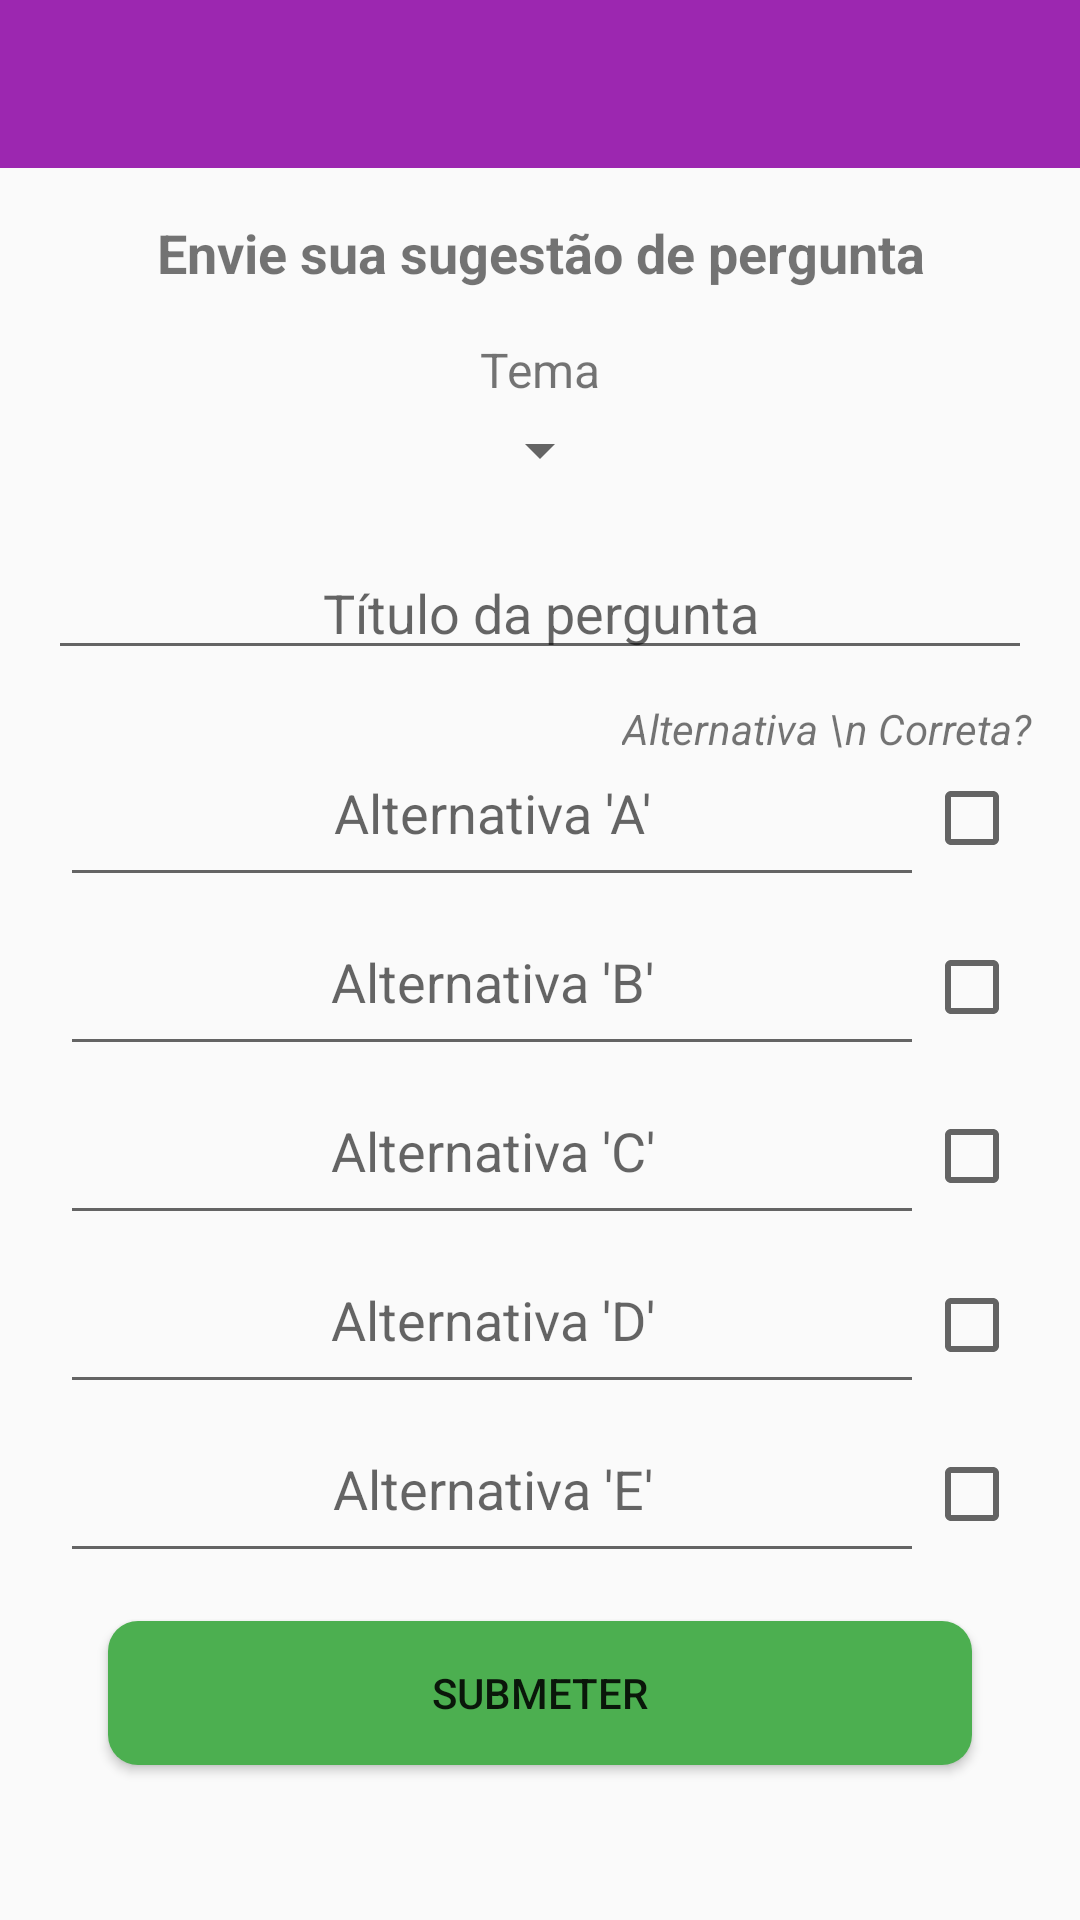

The Android layout XML behind this screen, and the referenced resources:
<!-- AndroidManifest.xml: application theme AppTheme -->
<!-- res/layout/oficina_de_perguntas.xml -->
<?xml version="1.0" encoding="utf-8"?>
<LinearLayout xmlns:android="http://schemas.android.com/apk/res/android"
    android:orientation="vertical" android:layout_width="match_parent"
    android:layout_height="match_parent">

    <include layout="@layout/include_toolbar"/>

    <LinearLayout
        android:layout_width="match_parent"
        android:layout_height="match_parent"
        android:orientation="vertical">

        <TextView
            android:layout_width="match_parent"
            android:layout_height="wrap_content"
            android:text="Envie sua sugestão de pergunta"
            android:textSize="18dp"
            android:textStyle="bold"
            android:gravity="center_horizontal"
            android:padding="16dp"/>

        <TextView
            android:layout_width="wrap_content"
            android:layout_height="wrap_content"
            android:textSize="16dp"
            android:text="Tema"
            android:layout_gravity="center"/>

        <Spinner
            android:layout_width="wrap_content"
            android:layout_height="wrap_content"
            android:padding="16dp"
            android:layout_gravity="center">

        </Spinner>


        <LinearLayout
            android:layout_width="match_parent"
            android:layout_height="wrap_content"
            android:orientation="vertical"
            android:padding="16dp">


            <EditText
                android:layout_width="match_parent"
                android:layout_weight="1"
                android:layout_height="wrap_content"
                android:hint="Título da pergunta"
                android:gravity="center"/>

            <TextView
                android:layout_width="wrap_content"
                android:layout_height="wrap_content"
                android:text="Alternativa \n Correta?"
                android:textStyle="italic"
                android:layout_marginTop="10dp"
                android:layout_gravity="right"/>
        </LinearLayout>


        <LinearLayout
            android:layout_width="match_parent"
            android:layout_height="match_parent"
            android:orientation="vertical"
            android:paddingLeft="20dp"
            android:paddingRight="20dp"
            android:layout_marginTop="-20dp">

            <LinearLayout
                android:layout_width="match_parent"
                android:layout_height="wrap_content"
                android:orientation="horizontal"
                >

                <EditText
                    android:layout_width="match_parent"
                    android:layout_weight="1"
                    android:layout_height="wrap_content"
                    android:hint="Alternativa 'A'"
                    android:gravity="center"
                    android:paddingBottom="16dp"
                    android:paddingLeft="16dp"
                    android:paddingRight="16dp"/>


                <CheckBox
                    android:layout_width="wrap_content"
                    android:layout_height="wrap_content"
                    android:layout_weight="0"/>
            </LinearLayout>


            <LinearLayout
                android:layout_width="match_parent"
                android:layout_height="wrap_content"
                android:orientation="horizontal">

                <EditText
                    android:layout_width="match_parent"
                    android:layout_weight="1"
                    android:layout_height="wrap_content"
                    android:hint="Alternativa 'B'"
                    android:gravity="center"
                    android:padding="16dp"/>


                <CheckBox
                    android:layout_width="wrap_content"
                    android:layout_height="wrap_content"
                    android:layout_weight="0"/>
            </LinearLayout>

            <LinearLayout
                android:layout_width="match_parent"
                android:layout_height="wrap_content"
                android:orientation="horizontal">

                <EditText
                    android:layout_width="match_parent"
                    android:layout_weight="1"
                    android:layout_height="wrap_content"
                    android:hint="Alternativa 'C'"
                    android:gravity="center"
                    android:padding="16dp"/>


                <CheckBox
                    android:layout_width="wrap_content"
                    android:layout_height="wrap_content"
                    android:layout_weight="0"/>
            </LinearLayout>

            <LinearLayout
                android:layout_width="match_parent"
                android:layout_height="wrap_content"
                android:orientation="horizontal">

                <EditText
                    android:layout_width="match_parent"
                    android:layout_weight="1"
                    android:layout_height="wrap_content"
                    android:hint="Alternativa 'D'"
                    android:gravity="center"
                    android:padding="16dp"/>


                <CheckBox
                    android:layout_width="wrap_content"
                    android:layout_height="wrap_content"
                    android:layout_weight="0"/>
            </LinearLayout>

            <LinearLayout
                android:layout_width="match_parent"
                android:layout_height="wrap_content"
                android:orientation="horizontal">

                <EditText
                    android:layout_width="match_parent"
                    android:layout_weight="1"
                    android:layout_height="wrap_content"
                    android:hint="Alternativa 'E'"
                    android:gravity="center"
                    android:padding="16dp"/>


                <CheckBox
                    android:layout_width="wrap_content"
                    android:layout_height="wrap_content"
                    android:layout_weight="0"/>
            </LinearLayout>

            <LinearLayout
                android:layout_width="match_parent"
                android:layout_height="wrap_content"
                android:orientation="horizontal">

                <Button
                    android:layout_width="match_parent"
                    android:layout_height="wrap_content"
                    android:layout_weight="1"
                    android:text="Submeter"
                    android:background="@drawable/progress_bar_level_shape"
                    android:layout_margin="16dp"/>
            </LinearLayout>


    </LinearLayout>






    </LinearLayout>


</LinearLayout>
<!-- res/layout/include_toolbar.xml (included above) -->
<?xml version="1.0" encoding="utf-8"?>
<android.support.design.widget.AppBarLayout
    xmlns:android="http://schemas.android.com/apk/res/android"
    xmlns:app="http://schemas.android.com/apk/res-auto"
    android:layout_width="match_parent"
    android:layout_height="wrap_content"
    android:theme="@style/AppTheme.AppBarOverlay">

    <android.support.v7.widget.Toolbar
        android:id="@+id/toolbar"
        android:layout_width="match_parent"
        android:layout_height="wrap_content"
        android:minHeight="?attr/actionBarSize"
        android:background="?attr/colorPrimary"
        app:popupTheme="@style/AppTheme.PopupOverlay" />

</android.support.design.widget.AppBarLayout>
<!-- resources referenced by this layout -->
<resources>
  <!-- drawable progress_bar_level_shape (drawable) -->
  <?xml version="1.0" encoding="utf-8"?>
  <selector xmlns:android="http://schemas.android.com/apk/res/android">
  
      <item>
          <shape>
              <corners android:radius="10dp"/>
              <solid android:color="#4CAF50"/>
          </shape>
  
      </item>
  
  </selector>
  <style name="AppTheme.AppBarOverlay" parent="ThemeOverlay.AppCompat.Dark.ActionBar" />
  <style name="AppTheme.PopupOverlay" parent="ThemeOverlay.AppCompat.Light" />
  <style name="AppTheme" parent="Theme.AppCompat.Light.NoActionBar">
          
          <item name="colorPrimary">@color/colorPrimary</item>
          <item name="colorPrimaryDark">@color/colorPrimaryDark</item>
          <item name="colorAccent">@color/colorAccent</item>
      </style>
  <color name="colorPrimary">#9C27B0</color>
  <color name="colorPrimaryDark">#7B1FA2</color>
  <color name="colorAccent">#FFC107</color>
</resources>
